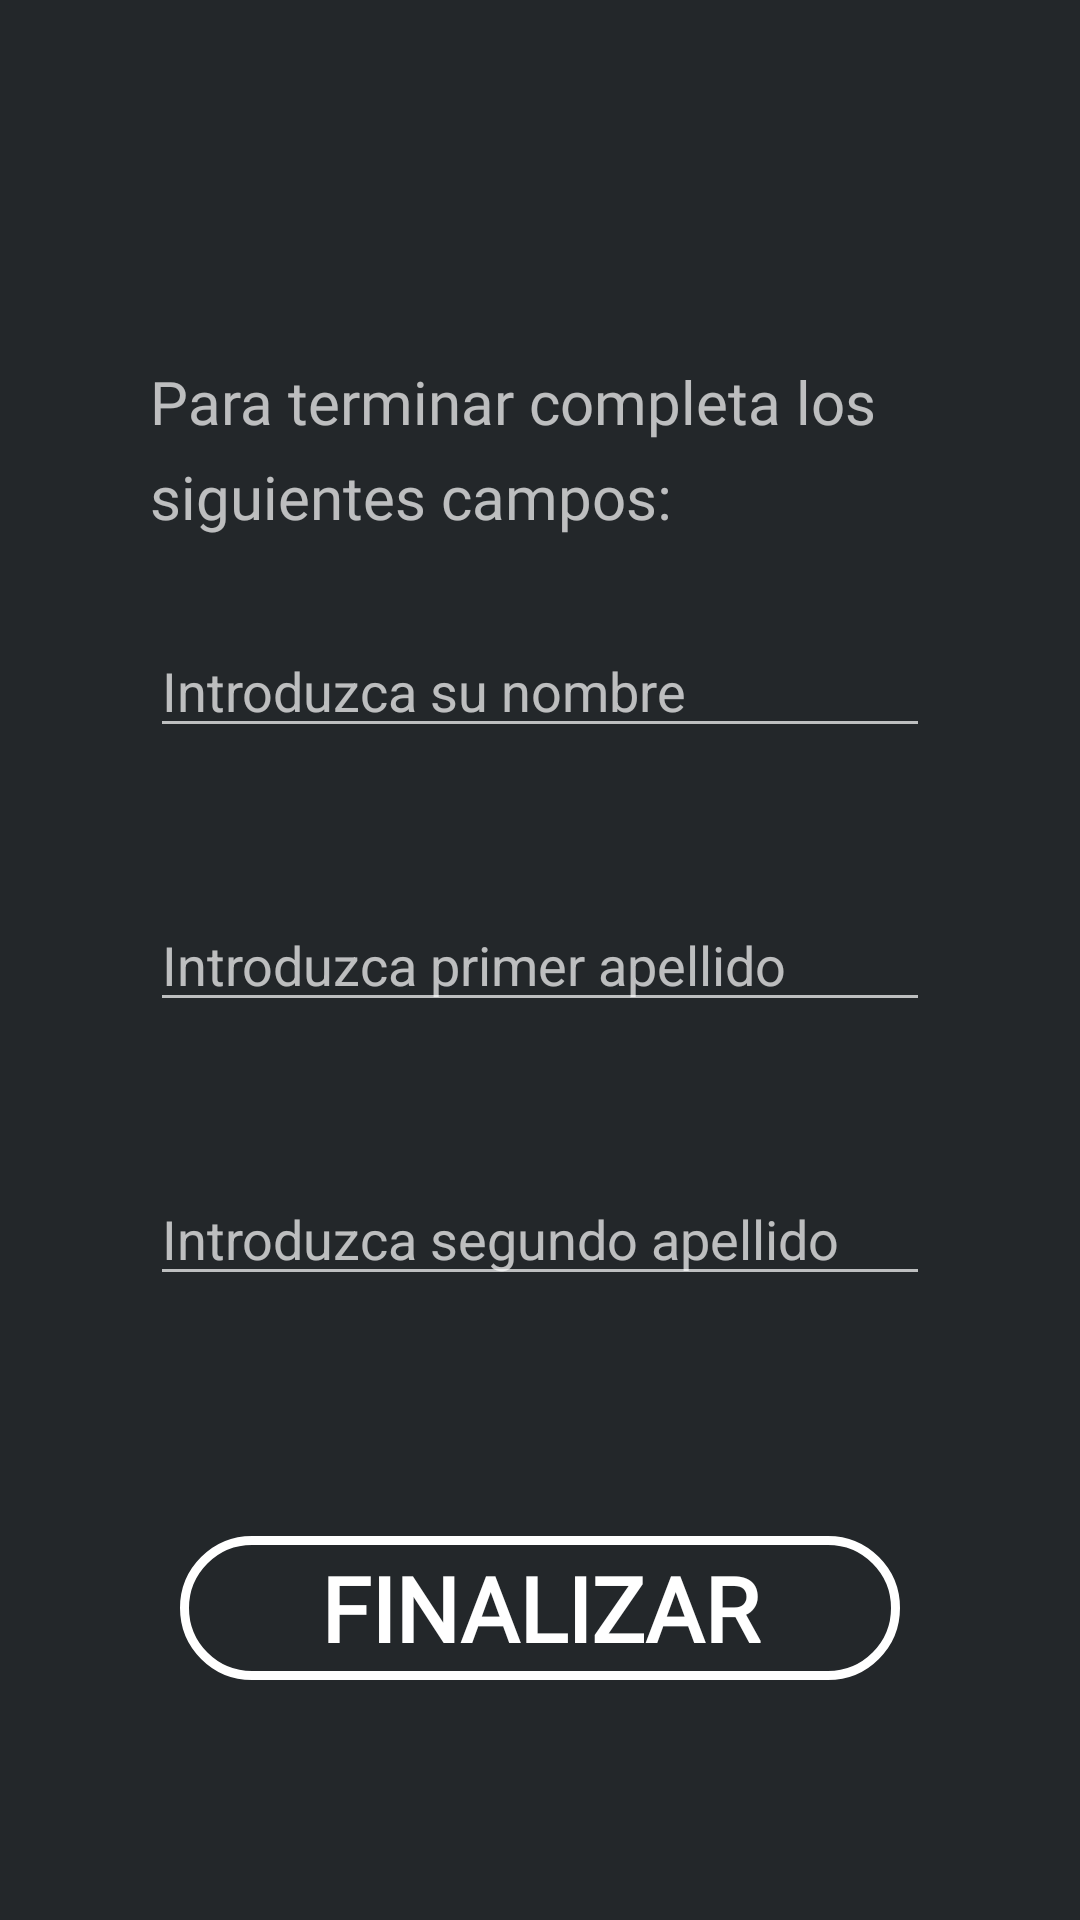

Android layout source for this screen:
<!-- AndroidManifest.xml: application theme Theme.Cordial -->
<!-- res/layout/activity_main_completar_registro.xml -->
<?xml version="1.0" encoding="utf-8"?>
<androidx.constraintlayout.widget.ConstraintLayout xmlns:android="http://schemas.android.com/apk/res/android"
    xmlns:app="http://schemas.android.com/apk/res-auto"
    xmlns:tools="http://schemas.android.com/tools"
    android:layout_width="match_parent"
    android:layout_height="match_parent"
    android:background="@color/black"
    tools:context=".activities.MainCompletarRegistro">

    <ImageView
        android:id="@+id/imgLogo"
        android:layout_width="0dp"
        android:layout_height="300dp"
        android:layout_marginStart="100dp"
        android:layout_marginEnd="100dp"
        android:transitionName="logo"
        android:translationY="-1000dp"
        app:layout_constraintBottom_toTopOf="@+id/imgMarca"
        app:layout_constraintEnd_toEndOf="parent"
        app:layout_constraintStart_toStartOf="parent"
        app:layout_constraintTop_toTopOf="parent"
        app:srcCompat="@drawable/logo" />

    <ImageView
        android:id="@+id/imgGoogle"
        android:layout_width="0dp"
        android:layout_height="125dp"
        android:transitionName="google"
        android:translationY="500dp"
        app:layout_constraintBottom_toBottomOf="parent"
        app:layout_constraintEnd_toEndOf="parent"
        app:layout_constraintHorizontal_bias="0.0"
        app:layout_constraintStart_toStartOf="parent"
        app:layout_constraintTop_toBottomOf="@+id/imgMarca"
        app:srcCompat="@drawable/boton_google" />

    <TextView
        android:id="@+id/txtVersion"
        android:layout_width="wrap_content"
        android:layout_height="wrap_content"
        android:text="@string/version"
        android:textColor="@color/white"
        android:transitionName="version"
        android:translationY="500dp"
        app:layout_constraintBottom_toBottomOf="parent"
        app:layout_constraintEnd_toEndOf="parent"
        app:layout_constraintStart_toStartOf="parent"
        app:layout_constraintTop_toBottomOf="@+id/imgGoogle" />

    <TextView
        android:id="@+id/imgMarca"
        android:layout_width="0dp"
        android:layout_height="wrap_content"
        android:layout_marginStart="50dp"
        android:layout_marginEnd="50dp"
        android:fontFamily="@font/aldrich"
        android:lineSpacingExtra="8sp"
        android:text="@string/vedruna"
        android:textAlignment="center"
        android:textColor="@color/white"
        android:textSize="40sp"
        android:textStyle="bold"
        android:transitionName="marca"
        android:translationY="-1000dp"
        app:layout_constraintBottom_toBottomOf="parent"
        app:layout_constraintEnd_toEndOf="parent"
        app:layout_constraintStart_toStartOf="parent"
        app:layout_constraintTop_toTopOf="parent" />

    <EditText
        android:id="@+id/txtNombre"
        android:layout_width="0dp"
        android:layout_height="wrap_content"
        android:layout_marginBottom="50dp"
        android:ems="10"
        android:hint="@string/nombre"
        android:inputType="textPersonName"
        app:layout_constraintBottom_toTopOf="@+id/txtPrimerApellido"
        app:layout_constraintEnd_toEndOf="@+id/txtPrimerApellido"
        app:layout_constraintHorizontal_bias="0.542"
        app:layout_constraintStart_toStartOf="@+id/txtPrimerApellido" />

    <EditText
        android:id="@+id/txtPrimerApellido"
        android:layout_width="0dp"
        android:layout_height="wrap_content"
        android:layout_marginStart="50dp"
        android:layout_marginEnd="50dp"
        android:ems="10"
        android:hint="@string/primerApellido"
        android:inputType="textPersonName"
        app:layout_constraintBottom_toBottomOf="parent"
        app:layout_constraintEnd_toEndOf="parent"
        app:layout_constraintStart_toStartOf="parent"
        app:layout_constraintTop_toTopOf="parent" />

    <EditText
        android:id="@+id/txtSegundoApellido"
        android:layout_width="0dp"
        android:layout_height="wrap_content"
        android:layout_marginTop="50dp"
        android:ems="10"
        android:hint="@string/segundoApellido"
        android:inputType="textPersonName"
        app:layout_constraintEnd_toEndOf="@+id/txtPrimerApellido"
        app:layout_constraintStart_toStartOf="@+id/txtPrimerApellido"
        app:layout_constraintTop_toBottomOf="@+id/txtPrimerApellido" />

    <Button
        android:id="@+id/btnFinalizar"
        android:layout_width="0dp"
        android:layout_height="wrap_content"
        android:layout_marginStart="60dp"
        android:layout_marginEnd="60dp"
        android:background="@drawable/boton_azul_marco"
        android:fontFamily="@font/aldrich"
        android:text="@string/finalizar"
        android:textSize="30sp"
        android:textStyle="bold"
        app:layout_constraintBottom_toBottomOf="parent"
        app:layout_constraintEnd_toEndOf="parent"
        app:layout_constraintStart_toStartOf="parent"
        app:layout_constraintTop_toBottomOf="@+id/txtSegundoApellido" />

    <TextView
        android:id="@+id/textView"
        android:layout_width="0dp"
        android:layout_height="wrap_content"
        android:layout_marginStart="50dp"
        android:layout_marginEnd="50dp"
        android:fontFamily="@font/aldrich"
        android:lineSpacingExtra="8sp"
        android:text="@string/completar"
        android:textSize="20sp"
        app:layout_constraintBottom_toTopOf="@+id/txtPrimerApellido"
        app:layout_constraintEnd_toEndOf="parent"
        app:layout_constraintStart_toStartOf="parent"
        app:layout_constraintTop_toTopOf="parent" />

</androidx.constraintlayout.widget.ConstraintLayout>
<!-- resources referenced by this layout -->
<resources>
  <color name="black">#23272a</color>
  <color name="white">#ffffff</color>
  <!-- drawable boton_azul_marco (drawable) -->
  <?xml version="1.0" encoding="utf-8"?>
  <shape xmlns:android="http://schemas.android.com/apk/res/android" android:shape="rectangle">
  
      <stroke android:color="@color/white"/>
      <stroke android:width="3dp"/>
      <corners android:radius="500dp"/>
  
  </shape>
  <!-- drawable boton_google: png bitmap (drawable, 13747 bytes) -->
  <string name="completar">Para terminar completa los siguientes campos:</string>
  <string name="finalizar">FINALIZAR</string>
  <string name="nombre">Introduzca su nombre</string>
  <string name="primerApellido">Introduzca primer apellido</string>
  <string name="segundoApellido">Introduzca segundo apellido</string>
  <string name="vedruna">VEDRUNA EDUCACIÓN</string>
  <string name="version">Versión 1.0</string>
  <style name="Theme.Cordial" parent="Theme.Design">
          
          <item name="colorPrimary">@color/purple_200</item>
          <item name="colorPrimaryVariant">@color/azul</item>
          <item name="colorOnPrimary">@color/azul</item>
          
          <item name="colorSecondary">@color/teal_200</item>
          <item name="colorSecondaryVariant">@color/teal_200</item>
          <item name="colorOnSecondary">@color/azul</item>
          
          <item name="android:statusBarColor">@color/black</item>
          <item name="android:navigationBarColor">@color/black</item>
          
      </style>
  <color name="purple_200">#FFBB86FC</color>
  <color name="azul">#7289da</color>
  <color name="teal_200">#FF03DAC5</color>
</resources>
